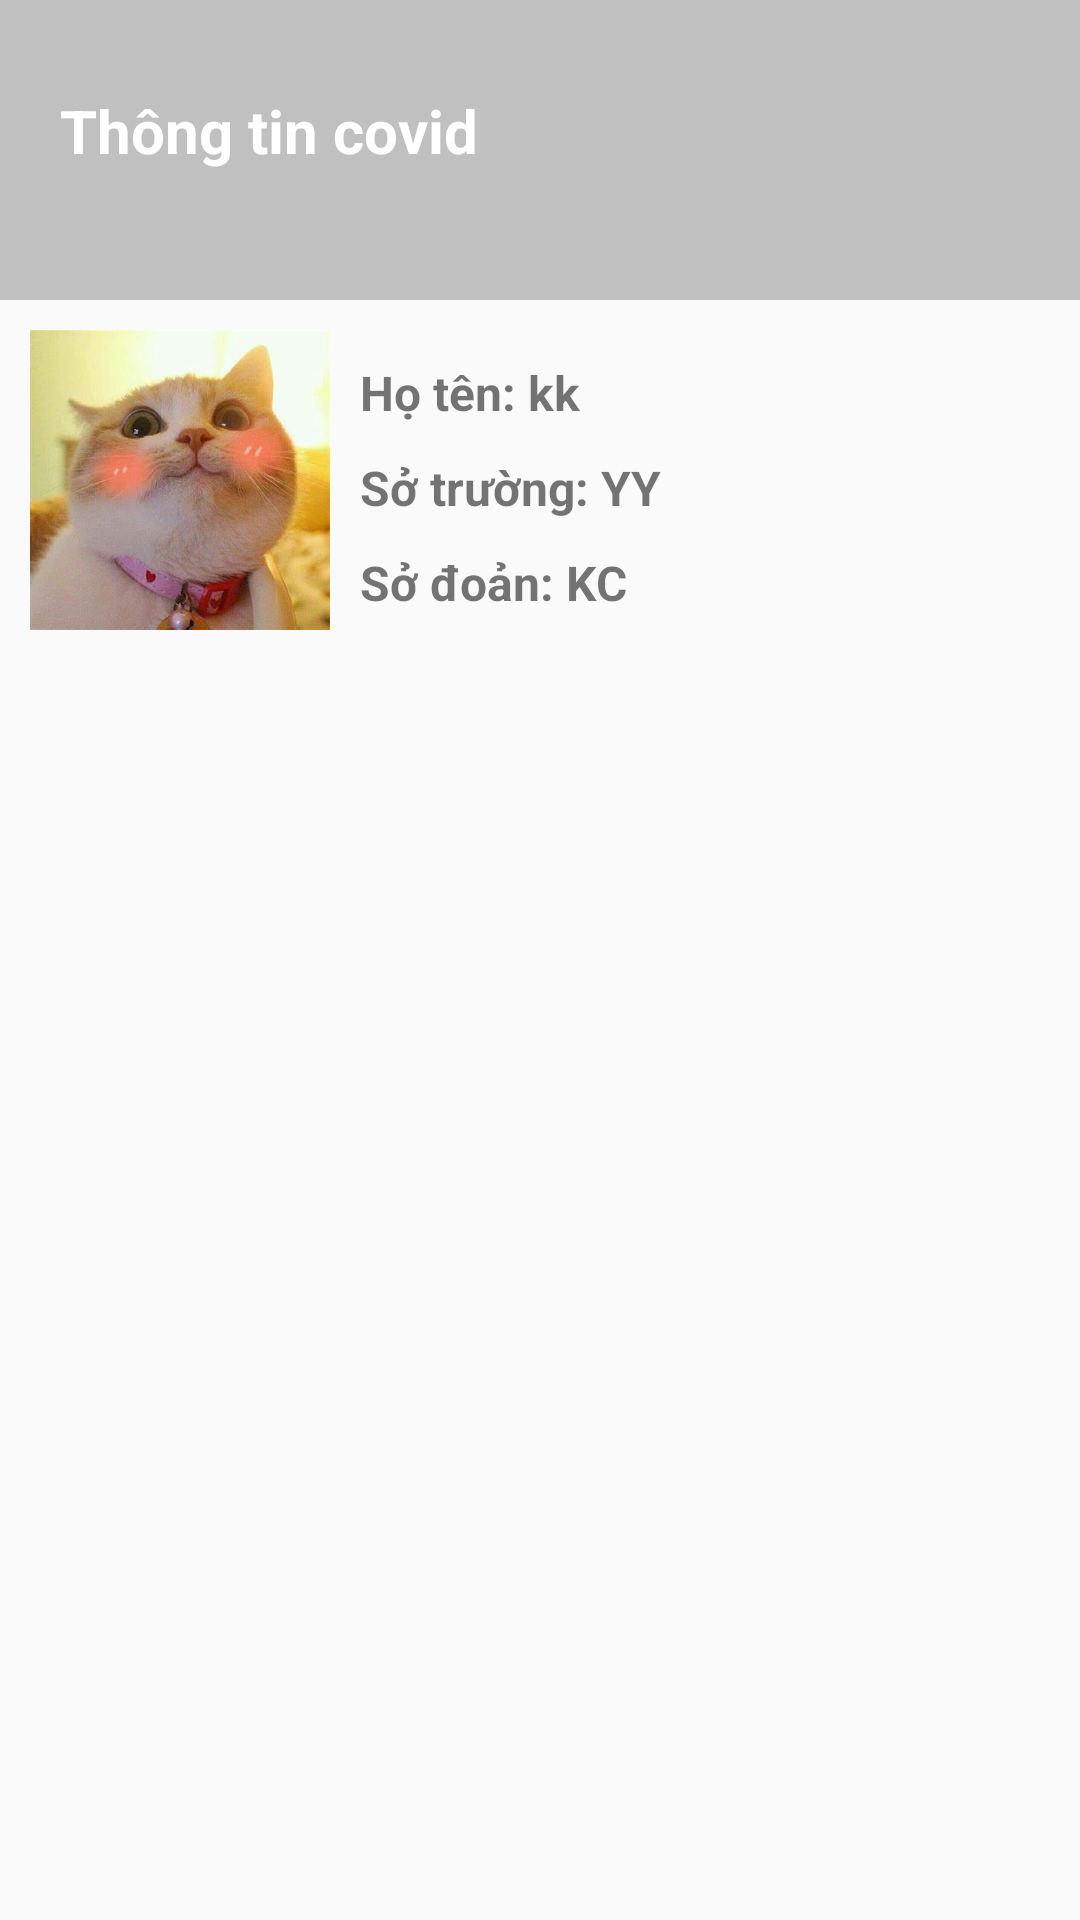

Here is an Android app screen rendered from its layout file. Give the layout XML and the strings, colors and styles it references.
<!-- AndroidManifest.xml: application theme Theme.ThucHanh2 -->
<!-- res/layout/fragment_thongtin.xml -->
<?xml version="1.0" encoding="utf-8"?>
<LinearLayout xmlns:android="http://schemas.android.com/apk/res/android"
    android:layout_width="match_parent"
    android:orientation="vertical"
    android:layout_height="match_parent">

    <LinearLayout
        android:orientation="vertical"
        android:background="@color/gray"
        android:layout_width="match_parent"
        android:layout_height="100dp">
        <TextView
            android:layout_marginTop="30dp"
            android:textSize="20dp"
            android:text="Thông tin covid"
            android:textStyle="bold"
            android:textColor="@color/white"
            android:layout_marginLeft="20dp"
            android:layout_width="match_parent"
            android:layout_height="wrap_content"/>

    </LinearLayout>
    <LinearLayout
        android:orientation="horizontal"
        android:layout_width="match_parent"
        android:layout_height="wrap_content" >
        <ImageView
            android:layout_marginTop="10dp"
            android:layout_marginLeft="10dp"
            android:src="@drawable/img_1"
            android:layout_width="100dp"
            android:layout_height="100dp"/>
        <LinearLayout
            android:layout_marginTop="10dp"
            android:orientation="vertical"
            android:layout_width="wrap_content"
            android:layout_height="wrap_content" >
        <TextView
            android:layout_marginTop="10dp"
            android:layout_marginLeft="10dp"
            android:text="Họ tên: kk"
            android:textSize="16dp"
            android:textStyle="bold"
            android:layout_width="match_parent"
            android:layout_height="wrap_content"/>
        <TextView
            android:layout_marginTop="10dp"
            android:layout_marginLeft="10dp"
            android:text="Sở trường: YY"
            android:textSize="16dp"
            android:textStyle="bold"
            android:layout_width="match_parent"
            android:layout_height="wrap_content"/>
        <TextView
            android:layout_marginTop="10dp"
            android:layout_marginLeft="10dp"
            android:text="Sở đoản: KC"
            android:textSize="16dp"
            android:textStyle="bold"
            android:layout_width="match_parent"
            android:layout_height="wrap_content"/>
        </LinearLayout>

    </LinearLayout>



</LinearLayout>
<!-- resources referenced by this layout -->
<resources>
  <color name="gray">#C0C0C0</color>
  <color name="white">#FFFFFFFF</color>
  <!-- drawable img_1: png bitmap (drawable, 455742 bytes) -->
  <style name="Theme.ThucHanh2" parent="Theme.AppCompat.DayNight.DarkActionBar">
          
          <item name="colorPrimary">@color/purple_500</item>
          <item name="colorPrimaryVariant">@color/purple_700</item>
          <item name="colorOnPrimary">@color/white</item>
          
          <item name="colorSecondary">@color/teal_200</item>
          <item name="colorSecondaryVariant">@color/teal_700</item>
          <item name="colorOnSecondary">@color/black</item>
          
          <item name="android:statusBarColor">?attr/colorPrimaryVariant</item>
          
      </style>
  <color name="purple_500">#FF6200EE</color>
  <color name="purple_700">#FF3700B3</color>
  <color name="teal_200">#FF03DAC5</color>
  <color name="teal_700">#FF018786</color>
  <color name="black">#FF000000</color>
</resources>
